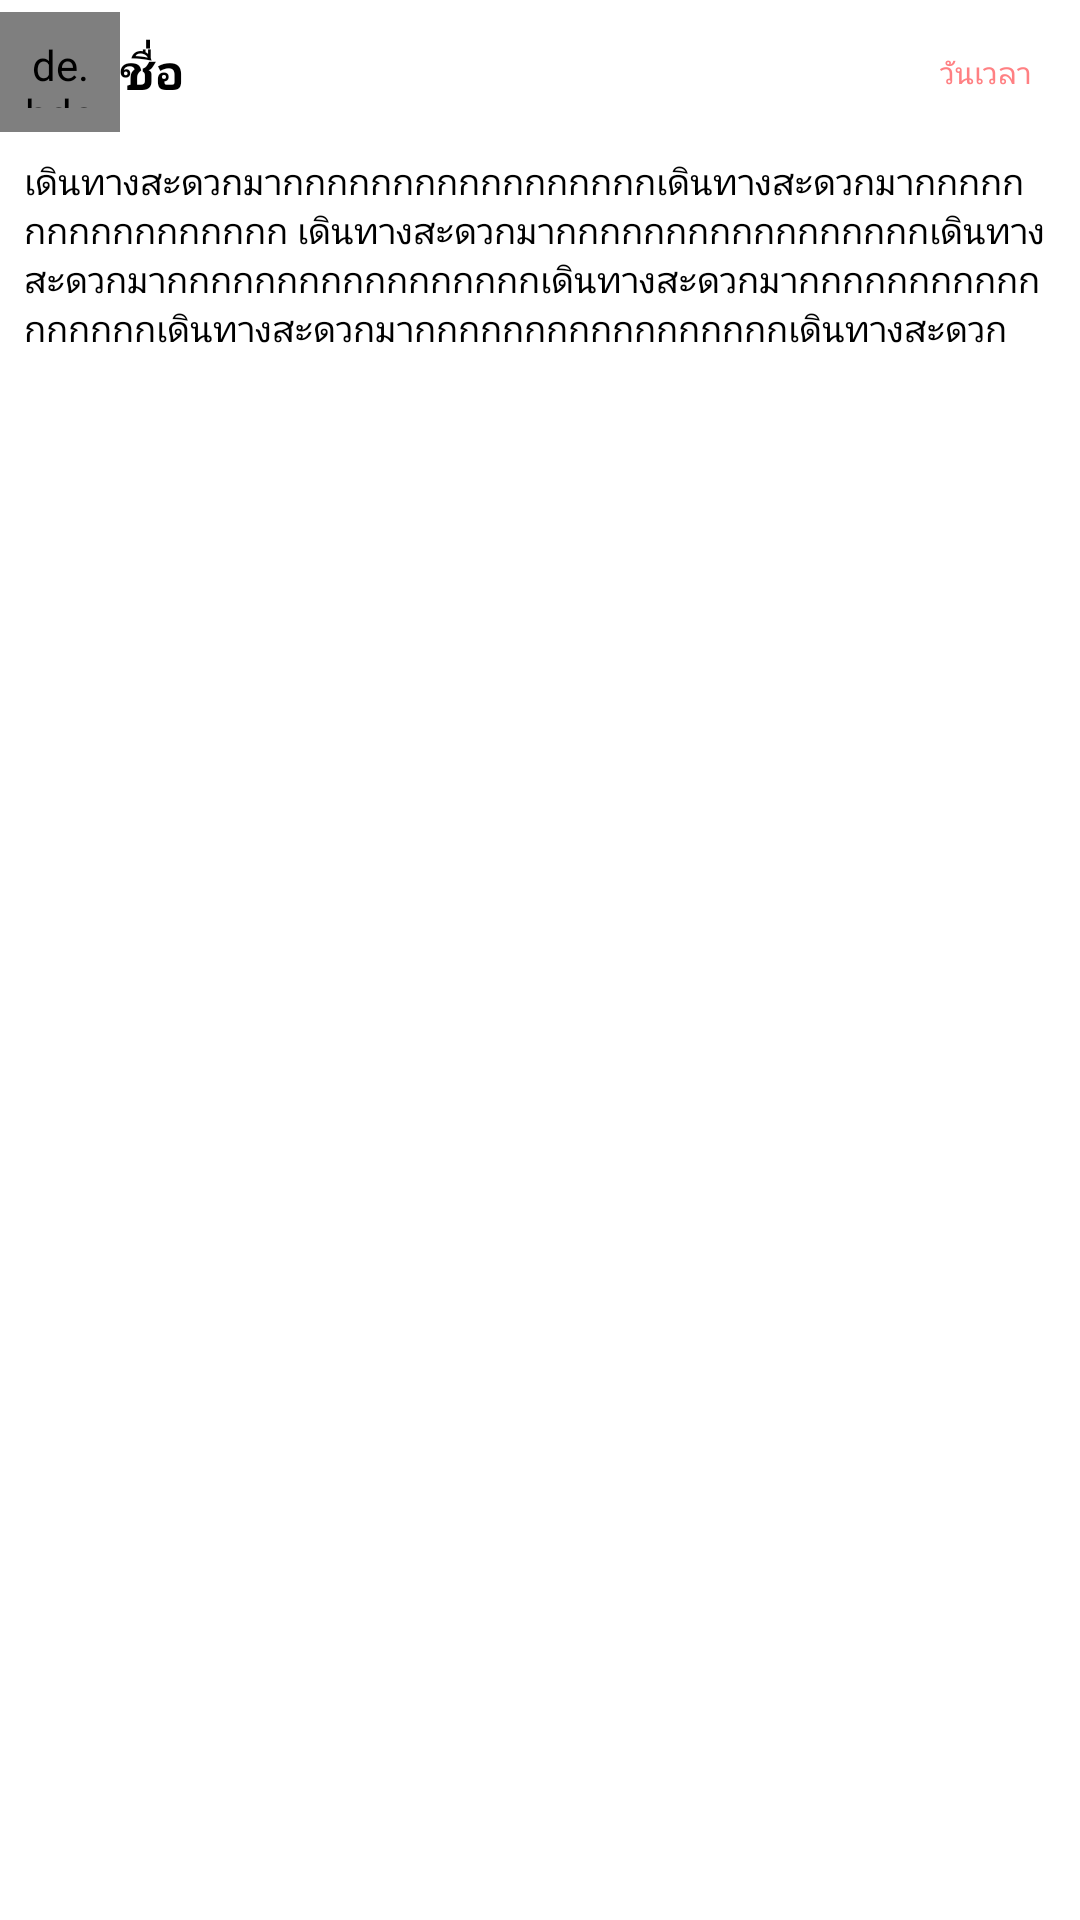

Here is an Android app screen rendered from its layout file. Give the layout XML and the strings, colors and styles it references.
<!-- AndroidManifest.xml: application theme AppTheme -->
<!-- res/layout/card_view_list_comment.xml -->
<?xml version="1.0" encoding="utf-8"?>
<androidx.cardview.widget.CardView xmlns:android="http://schemas.android.com/apk/res/android"
    xmlns:apps="http://schemas.android.com/tools"
    xmlns:card_view="http://schemas.android.com/apk/res-auto"
    android:id="@+id/root_container"
    android:layout_width="match_parent"
    android:layout_height="wrap_content"
    android:layout_marginBottom="1dp"
    android:clickable="true"
    android:layout_margin="2dp"
    android:foreground="?android:attr/selectableItemBackground"
    android:orientation="vertical"
    card_view:cardCornerRadius="0dp"
    card_view:cardElevation="1dp">


    <LinearLayout
        android:layout_width="match_parent"
        android:layout_height="wrap_content"
        android:orientation="horizontal">


        <LinearLayout
            android:layout_width="0dp"
            android:layout_height="match_parent"
            android:layout_weight="3"
            android:layout_gravity="center"
            android:orientation="vertical">

            <LinearLayout
                android:paddingTop="4dp"
                android:layout_width="match_parent"
                android:layout_height="wrap_content"
                android:gravity="center|center_vertical"
                android:orientation="horizontal">

                <de.hdodenhof.circleimageview.CircleImageView
                    android:id="@+id/img_room"
                    android:padding="8dp"
                    android:layout_width="40dp"
                    android:layout_height="40dp"
                    android:gravity="center"
                    android:src="@drawable/background"
                    android:text="คำขออนุมัติ"
                    android:textColor="@color/white" />

                <TextView
                    android:id="@+id/tv_name"
                    android:layout_width="0dp"
                    android:layout_height="wrap_content"
                    android:layout_weight="1"
                    android:text="ชื่อ"
                    android:layout_gravity="center_vertical"
                    android:textColor="@color/black"
                    android:textSize="@dimen/text_size_16"
                    android:textStyle="bold" />

                <TextView
                    android:id="@+id/tv_time"
                    android:layout_width="wrap_content"
                    android:layout_height="wrap_content"
                    android:layout_marginRight="@dimen/text_size_16"
                    android:layout_gravity="center_vertical"
                    android:paddingLeft="@dimen/text_size_16"
                    android:text="วันเวลา"
                    android:textColor="@color/red"
                    android:textSize="10sp" />
            </LinearLayout>

            <LinearLayout
                android:layout_width="match_parent"
                android:layout_height="match_parent"
                android:layout_marginBottom="4dp"
                android:gravity="start|center"
                android:padding="@dimen/margin8dp"
                android:orientation="horizontal">



                    <TextView
                        android:id="@+id/tv_comment"
                        android:layout_width="wrap_content"
                        android:layout_height="wrap_content"
                        android:text="เดินทางสะดวกมากกกกกกกกกกกกกกกกกเดินทางสะดวกมากกกกกกกกกกกกกกกกก
เดินทางสะดวกมากกกกกกกกกกกกกกกกกเดินทางสะดวกมากกกกกกกกกกกกกกกกกเดินทางสะดวกมากกกกกกกกกกกกกกกกกเดินทางสะดวกมากกกกกกกกกกกกกกกกกเดินทางสะดวกมากกกกกกกกกกกกกกกกก
เดินทางสะดวกมากกกกกกกกกกกกกกกกกเดินทางสะดวกมากกกกกกกกกกกกกกกกกเดินทางสะดวกมากกกกกกกกกกกกกกกกกเดินทางสะดวกมากกกกกกกกกกกกกกกกก"
                        android:lines="4"
                        android:layout_marginEnd="2dp"
                        android:textColor="@color/black"
                        android:textSize="12sp" />



            </LinearLayout>

        </LinearLayout>

    </LinearLayout>


</androidx.cardview.widget.CardView>
<!-- resources referenced by this layout -->
<resources>
  <color name="black">#000000</color>
  <color name="red">#FF8083</color>
  <color name="white">#FFFFFF</color>
  <dimen name="margin8dp">8dp</dimen>
  <dimen name="text_size_16">16dp</dimen>
  <!-- drawable background: png bitmap (drawable, 508142 bytes) -->
  <style name="AppTheme" parent="Theme.AppCompat.Light.DarkActionBar">
          
          <item name="colorPrimary">@color/colorPrimary</item>
          <item name="colorPrimaryDark">@color/colorPrimaryDark</item>
          <item name="colorAccent">@color/colorPrimaryDark</item>
  
          
  
      </style>
  <color name="colorPrimary">#fc813d</color>
  <color name="colorPrimaryDark">#f66421</color>
</resources>
